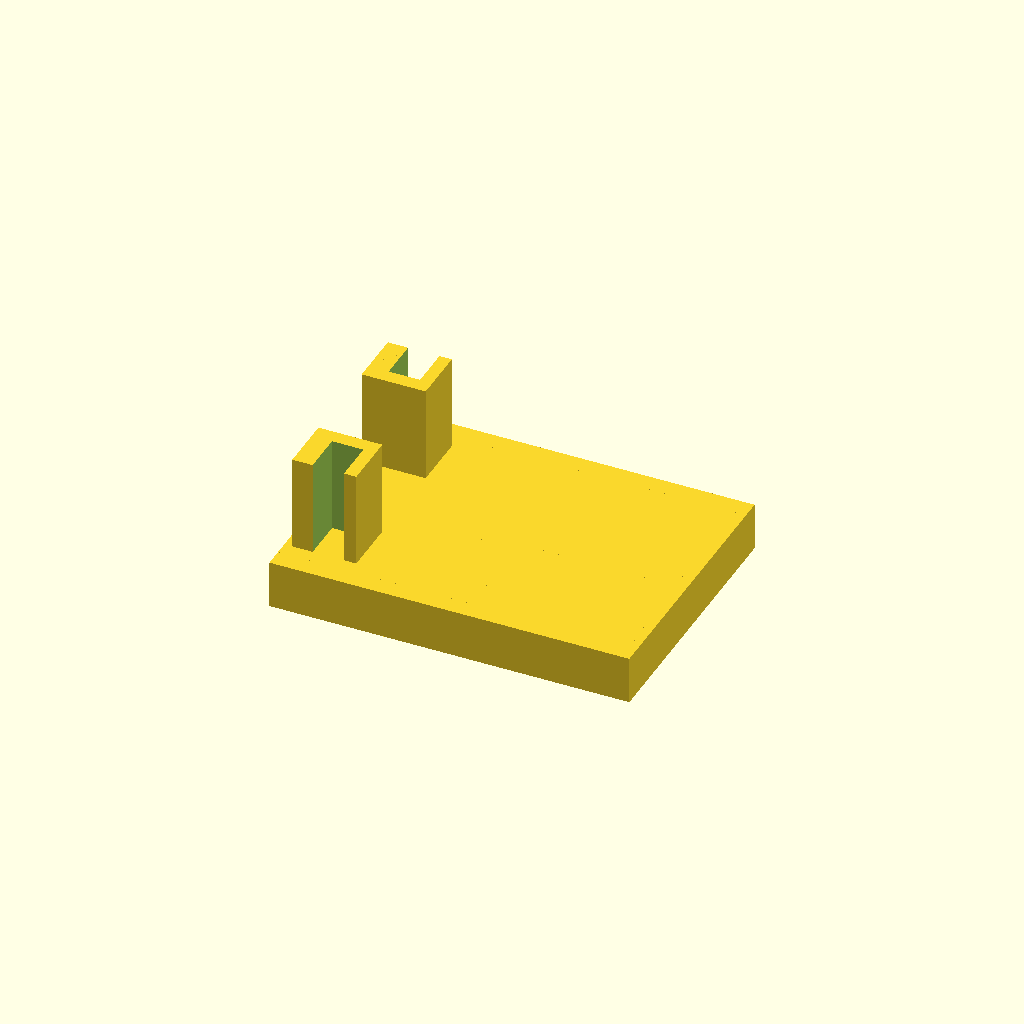
Cell 1: rendered with the file's own defaults.
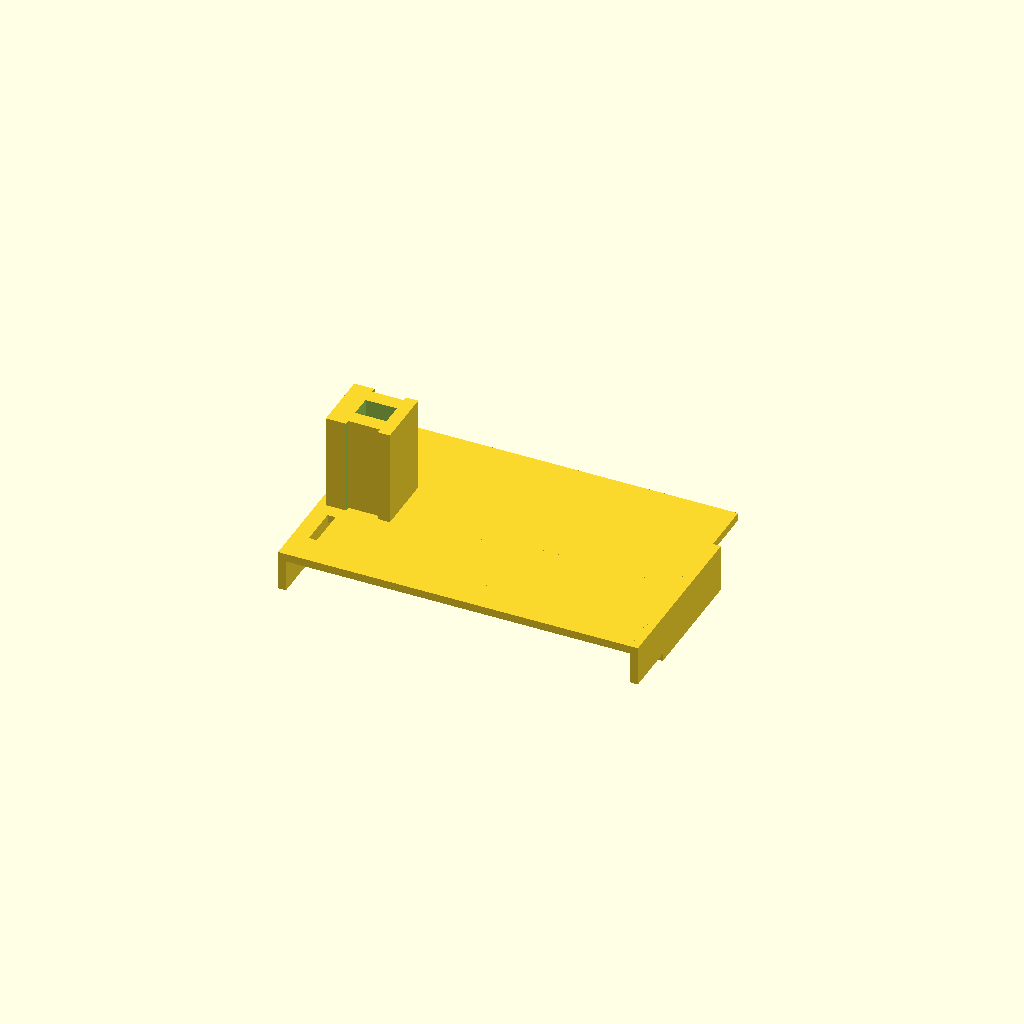
Cell 2: base_gap_hole_centers = 90 (everything else at default).
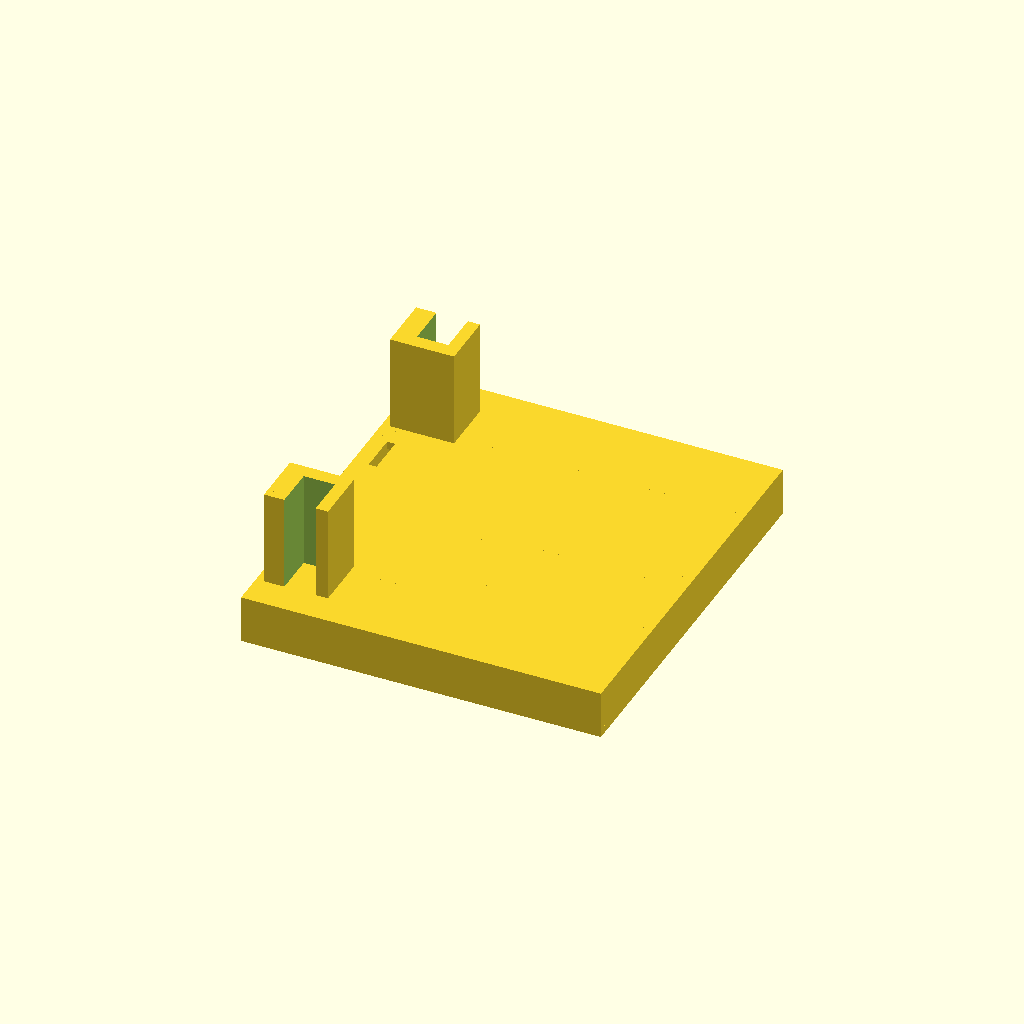
Cell 3: the same model with tower_spacing = 76.
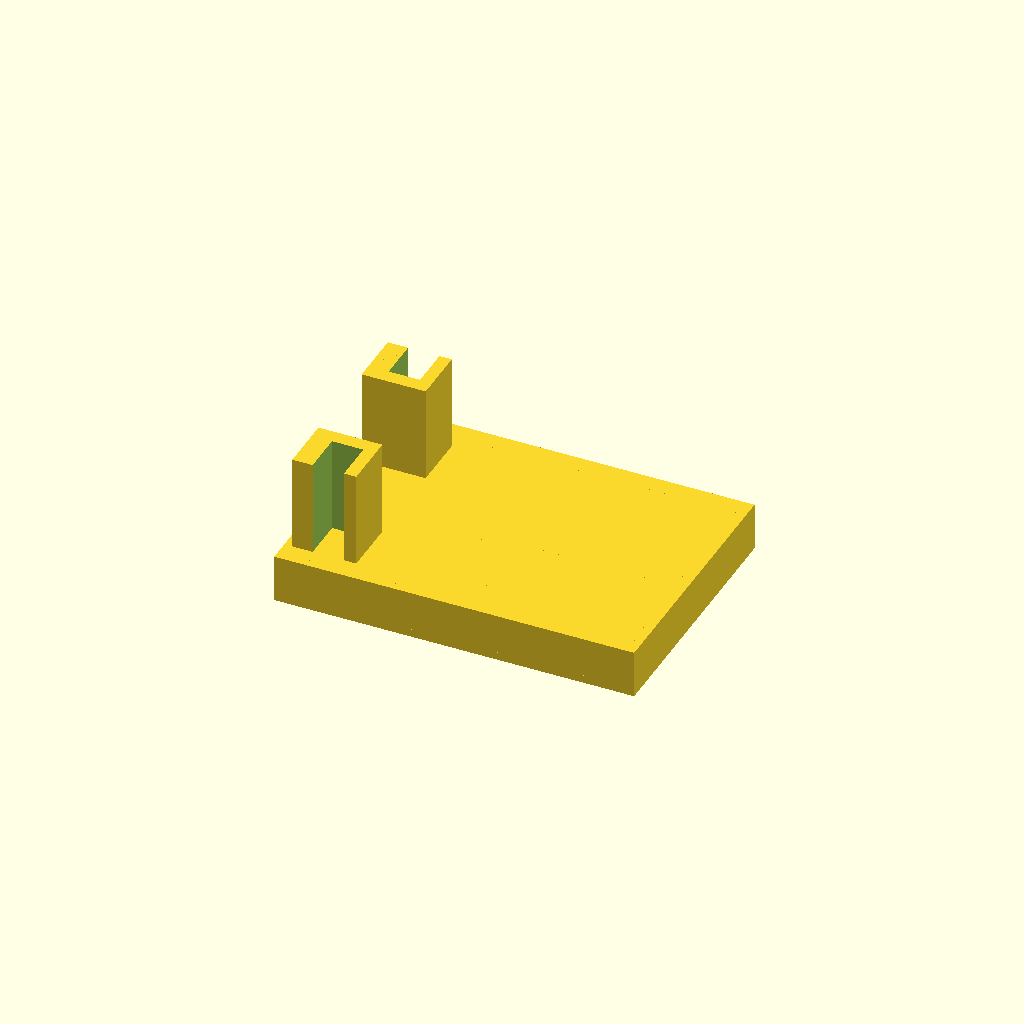
Cell 4 — orig_base_min_y set to -165, the other parameters unchanged.
All cells are drawn from one camera (rotation 55°, 0°, 25°, orthographic, colour scheme Cornfield), so only the parameter changes between them.
Source of the model, Xbox360ControllerStand/base_xbox360.scad:
// Parametric cube-mesh reconstruction from base_voxels.scad (merged cubes, not voxels)
pitch = 2.5;

// tower_spacing is measured between the *inner edges* of the rectangular holes
// (i.e., from the hole face closest to the center gap on tower A to the corresponding face on tower B).
// Increasing tower_spacing also lengthens the base in the tower_dir direction.
tower_dir = [0, 1, 0];                 // direction from tower0 -> tower1
hole_dims = [9.8, 13.5, 35];           // (x,y,z) size of the cutout inside each tower
hole_offset = [0,0,0];                 // additional offset applied to the hole center (world axes)

// --- derived constants from the original imported geometry ---
base_gap_hole_centers = 45.0;          // original (tower1 hole center Y - tower0 hole center Y), along tower_dir
orig_hole_edge_spacing = base_gap_hole_centers - hole_dims[1];

// user-facing parameter (inner-edge-to-inner-edge spacing)
tower_spacing = 38;//orig_hole_edge_spacing;

base_boxes = [
  [-55, -82.5, 0, 112.5, 77.5, 2.5],
  [-55, -82.5, 2.5, 112.5, 2.5, 12.5],
  [-55, -80, 2.5, 2.5, 75, 12.5],
  [55, -80, 2.5, 2.5, 75, 12.5],
  [50, -50, 2.5, 5, 7.5, 12.5],
  [47.5, -47.5, 2.5, 2.5, 5, 12.5],
  [-52.5, -7.5, 2.5, 107.5, 2.5, 12.5],
  [-52.5, -80, 12.5, 107.5, 10, 2.5],
  [-52.5, -70, 12.5, 2.5, 62.5, 2.5],
  [-47.5, -70, 12.5, 102.5, 20, 2.5],
  [-50, -57.5, 12.5, 2.5, 27.5, 2.5],
  [-47.5, -50, 12.5, 97.5, 2.5, 2.5],
  [-47.5, -47.5, 12.5, 95, 40, 2.5],
  [47.5, -42.5, 12.5, 7.5, 35, 2.5],
  [-50, -17.5, 12.5, 2.5, 10, 2.5],
];
orig_base_min_y = -82.5;
orig_base_max_y = -5.0;
eps = 0.01;

// Extend base boxes along tower_dir (Y) when tower spacing increases.
// Boxes that touch the original min/max Y get extended by half on that side.
// Boxes that touch both ends get extended by the full amount.
function extend_base_box(b, ext) =
    let(y0=b[1], dy=b[4], y1=y0+dy,
        touch_min = abs(y0 - orig_base_min_y) < eps,
        touch_max = abs(y1 - orig_base_max_y) < eps)
    touch_min && touch_max ? [b[0], y0 - ext/2, b[2], b[3], dy + ext,   b[5]] :
    touch_min            ? [b[0], y0 - ext/2, b[2], b[3], dy + ext/2, b[5]] :
    touch_max            ? [b[0], y0,         b[2], b[3], dy + ext/2, b[5]] :
                             b;

tower0_boxes = [
  [-52.5, -72.5, 15, 7.5, 2.5, 30],
  [-37.5, -72.5, 15, 5, 17.5, 30],
  [-52.5, -70, 15, 2.5, 15, 30],
  [-47.5, -70, 15, 2.5, 15, 30],
  [-45, -60, 15, 7.5, 5, 30],
  [-50, -57.5, 15, 2.5, 2.5, 30],
  [-50, -67.5, 20, 2.5, 7.5, 5],
  [-50, -67.5, 35, 2.5, 7.5, 5],
  [-50, -65, 40, 2.5, 2.5, 5],
  [-50, -70, 42.5, 2.5, 5, 2.5],
  [-50, -62.5, 42.5, 2.5, 5, 2.5],
];
tower1_boxes = [
  [-52.5, -32.5, 15, 20, 2.5, 30],
  [-52.5, -30, 15, 2.5, 15, 30],
  [-47.5, -30, 15, 15, 2.5, 30],
  [-47.5, -27.5, 15, 2.5, 12.5, 30],
  [-37.5, -27.5, 15, 5, 12.5, 30],
  [-50, -17.5, 15, 2.5, 2.5, 30],
  [-50, -27.5, 20, 2.5, 7.5, 5],
  [-50, -27.5, 35, 2.5, 7.5, 5],
  [-50, -25, 40, 2.5, 2.5, 5],
  [-50, -30, 42.5, 2.5, 5, 2.5],
  [-50, -22.5, 42.5, 2.5, 5, 2.5],
];
tower0_center = [-42.417, -62.750, 30.178];
tower1_center = [-42.417, -24.750, 30.178];
tower0_hole_rel = [1.167, -3.500, 0.000];
tower1_hole_rel = [1.167, 3.500, 0.000];


module draw_boxes(B) {
  for (b = B) {
    translate([b[0], b[1], b[2]]) cube([b[3], b[4], b[5]], center=false);
  }
}

module tower(B, tower_center, hole_rel) {
  difference() {
    draw_boxes(B);
    translate(tower_center + hole_rel + hole_offset)
      cube(hole_dims, center=true);
  }
}

module model() {
  // Compute how much to separate the towers (and extend the base) to achieve the requested
  // inner-edge-to-inner-edge hole spacing.
  sep_needed = (tower_spacing + hole_dims[1]) - base_gap_hole_centers;  // additional separation between hole centers
  shift_amt = sep_needed / 2;
  shift = [tower_dir[0]*shift_amt, tower_dir[1]*shift_amt, tower_dir[2]*shift_amt];

  // Extend the base along Y by the same total additional separation (sep_needed).
  base_boxes_ext = [for (b = base_boxes) extend_base_box(b, sep_needed)];
  draw_boxes(base_boxes_ext);


  translate(-shift) tower(tower0_boxes, tower0_center, tower0_hole_rel);
  translate( shift) tower(tower1_boxes, tower1_center, tower1_hole_rel);
}

model();
Customizer parameters (derived from the source; name, type, default, range or options):
pitch: number, default 2.5
tower_dir: vector, default [0, 1, 0]
hole_dims: vector, default [9.8, 13.5, 35]
hole_offset: vector, default [0, 0, 0]
base_gap_hole_centers: number, default 45
tower_spacing: number, default 38
orig_base_min_y: number, default -82.5
orig_base_max_y: number, default -5
eps: number, default 0.01
